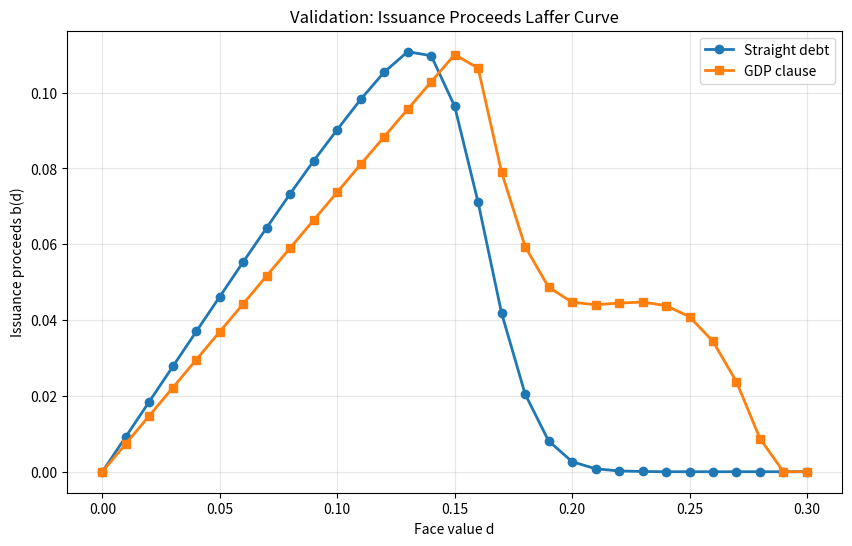

The matplotlib source for this figure: (Note: this script raises an exception after producing the figure.)
#!/home/jameskrice/miniforge/bin/python
"""
Quick validation test for Carbon Risk simulations.
Tests the core model components without running full notebook.
"""

import numpy as np
import matplotlib
matplotlib.use('Agg')  # Non-interactive backend
import matplotlib.pyplot as plt

# Set random seed
np.random.seed(42)

# Parameters from Table 1
R_f = 1.08
alpha = 0.16
mu = 0.01
sigma = 0.10
p_dis = 0.15
E_J = -0.25
p_log = 0.08
E_L = 0.06

print("=" * 70)
print("Carbon Risk Simulation - Validation Test")
print("=" * 70)

# Test 1: Output generation
print("\n[Test 1] Output generation...")
N = 10000
epsilon = np.random.normal(mu, sigma, N)
Z = (np.random.rand(N) < p_dis).astype(int)
J = -np.random.exponential(-E_J, N) * Z
L_indicator = (np.random.rand(N) < p_log).astype(int)
L = np.random.exponential(E_L, N) * L_indicator

psi = 0
y = np.exp(epsilon + J) * np.exp(-psi * L)

print(f"  Generated {N} output realizations")
print(f"  Mean output: {np.mean(y):.4f}")
print(f"  Disaster freq: {np.mean(Z):.3f} (expected {p_dis:.3f})")
print(f"  Logistics freq: {np.mean(L_indicator):.3f} (expected {p_log:.3f})")
print("  ✓ Output generation working")

# Test 2: Payoff functions
print("\n[Test 2] Payoff functions...")
H_straight = np.ones_like(y)
kappa = 0.45
y_bar = 0.98
H_gdp = 1.0 - kappa * (y < y_bar).astype(float)

frac_reduced = np.mean(y < y_bar)
print(f"  Fraction below trigger: {frac_reduced:.3f}")
print(f"  Mean payoff (straight): {np.mean(H_straight):.4f}")
print(f"  Mean payoff (GDP clause): {np.mean(H_gdp):.4f}")
print("  ✓ Payoff functions working")

# Test 3: Default and pricing
print("\n[Test 3] Pricing and default...")
d = 0.15
repayment_straight = d * H_straight
repayment_gdp = d * H_gdp
fiscal_capacity = alpha * y

survival_straight = (repayment_straight <= fiscal_capacity).astype(float)
survival_gdp = (repayment_gdp <= fiscal_capacity).astype(float)

PD_straight = 1.0 - np.mean(survival_straight)
PD_gdp = 1.0 - np.mean(survival_gdp)

q_straight = np.mean(H_straight * survival_straight) / R_f
q_gdp = np.mean(H_gdp * survival_gdp) / R_f

b_straight = d * q_straight
b_gdp = d * q_gdp

print(f"  At d={d}:")
print(f"    Straight debt:    PD={PD_straight:.4f}, proceeds={b_straight:.5f}")
print(f"    GDP clause:       PD={PD_gdp:.4f}, proceeds={b_gdp:.5f}")
print(f"    PD reduction:     {(PD_straight-PD_gdp)/PD_straight*100:.1f}%")
print(f"    Proceeds increase: {(b_gdp-b_straight)/b_straight*100:.1f}%")
print("  ✓ Pricing and default working")

# Test 4: MSB calculation
print("\n[Test 4] Finding MSB...")
d_values = np.linspace(0, 0.30, 31)
b_straight_vals = []
b_gdp_vals = []

for d in d_values:
    # Straight
    repayment = d * H_straight
    survival = (repayment <= fiscal_capacity).astype(float)
    q = np.mean(H_straight * survival) / R_f
    b_straight_vals.append(d * q)

    # GDP
    repayment = d * H_gdp
    survival = (repayment <= fiscal_capacity).astype(float)
    q = np.mean(H_gdp * survival) / R_f
    b_gdp_vals.append(d * q)

b_straight_vals = np.array(b_straight_vals)
b_gdp_vals = np.array(b_gdp_vals)

MSB_straight = np.max(b_straight_vals)
MSB_gdp = np.max(b_gdp_vals)
d_star_straight = d_values[np.argmax(b_straight_vals)]
d_star_gdp = d_values[np.argmax(b_gdp_vals)]

print(f"  Straight debt:    MSB={MSB_straight:.5f} at d*={d_star_straight:.3f}")
print(f"  GDP clause:       MSB={MSB_gdp:.5f} at d*={d_star_gdp:.3f}")
print(f"  MSB improvement:  {(MSB_gdp-MSB_straight)/MSB_straight*100:.1f}%")
print("  ✓ MSB calculation working")

# Test 5: Create sample plot
print("\n[Test 5] Creating validation plot...")
plt.figure(figsize=(10, 6))
plt.plot(d_values, b_straight_vals, '-o', label='Straight debt', linewidth=2)
plt.plot(d_values, b_gdp_vals, '-s', label='GDP clause', linewidth=2)
plt.xlabel('Face value d')
plt.ylabel('Issuance proceeds b(d)')
plt.title('Validation: Issuance Proceeds Laffer Curve')
plt.legend()
plt.grid(True, alpha=0.3)
plt.savefig('/home/jameskrice/Downloads/validation_test.png', dpi=150, bbox_inches='tight')
print("  ✓ Plot saved to: /home/jameskrice/Downloads/validation_test.png")

print("\n" + "=" * 70)
print("ALL TESTS PASSED ✓")
print("=" * 70)
print("\nThe notebook is ready to run!")
print("To execute the full notebook:")
print("  cd /home/jameskrice/Downloads")
print("  /home/jameskrice/miniforge/bin/jupyter notebook Carbon_Risk_Simulations.ipynb")
print("\nOr convert to Python script and run:")
print("  /home/jameskrice/miniforge/bin/jupyter nbconvert --to python Carbon_Risk_Simulations.ipynb")
print("  /home/jameskrice/miniforge/bin/python Carbon_Risk_Simulations.py")
